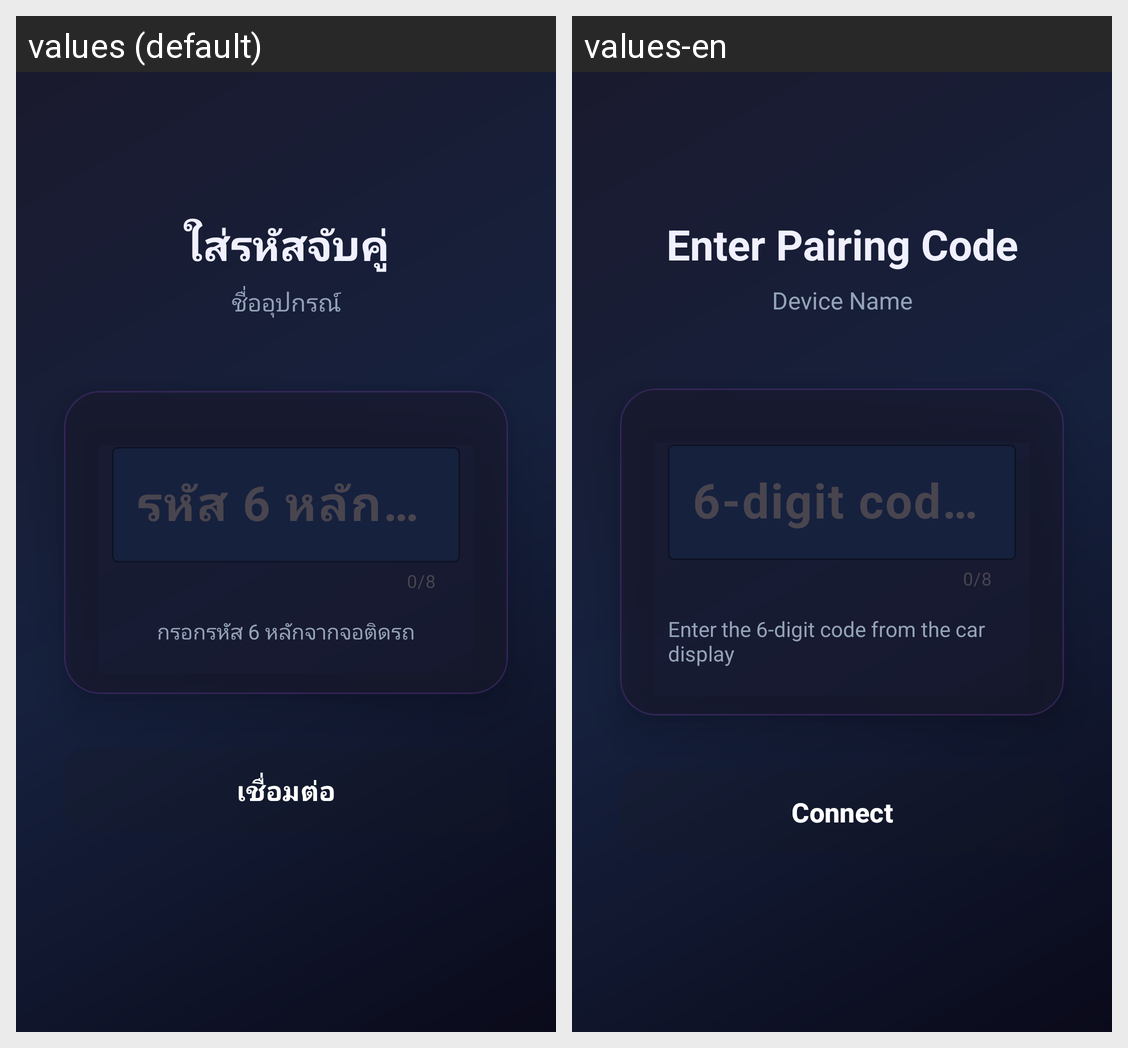

For this localized Android screen grid, give each drawn string resource with its value in every locale shown.
Android screen res/layout/activity_main_pair.xml rendered under 2 locales, left to right: values (default), values-en. Device: Nexus 5 (rendered at 1080×1920; each locale shown at half size, 540×960, under a caption strip naming it); theme Theme.CarNavRelay.
Strings drawn on this screen, with the default value and each locale's value (text and hints the layout hard-codes, and strings that could not be matched under every locale, appear in the picture but are not listed):

enter_code
  values: ใส่รหัสจับคู่
  values-en: Enter Pairing Code

main_pair_device_name_label
  values: ชื่ออุปกรณ์
  values-en: Device Name

enter_code_hint
  values: รหัส 6 หลักจากเครื่องจอ
  values-en: 6-digit code from Display

main_pair_enter_code_help
  values: กรอกรหัส 6 หลักจากจอติดรถ
  values-en: Enter the 6-digit code from the car display

connect
  values: เชื่อมต่อ
  values-en: Connect
